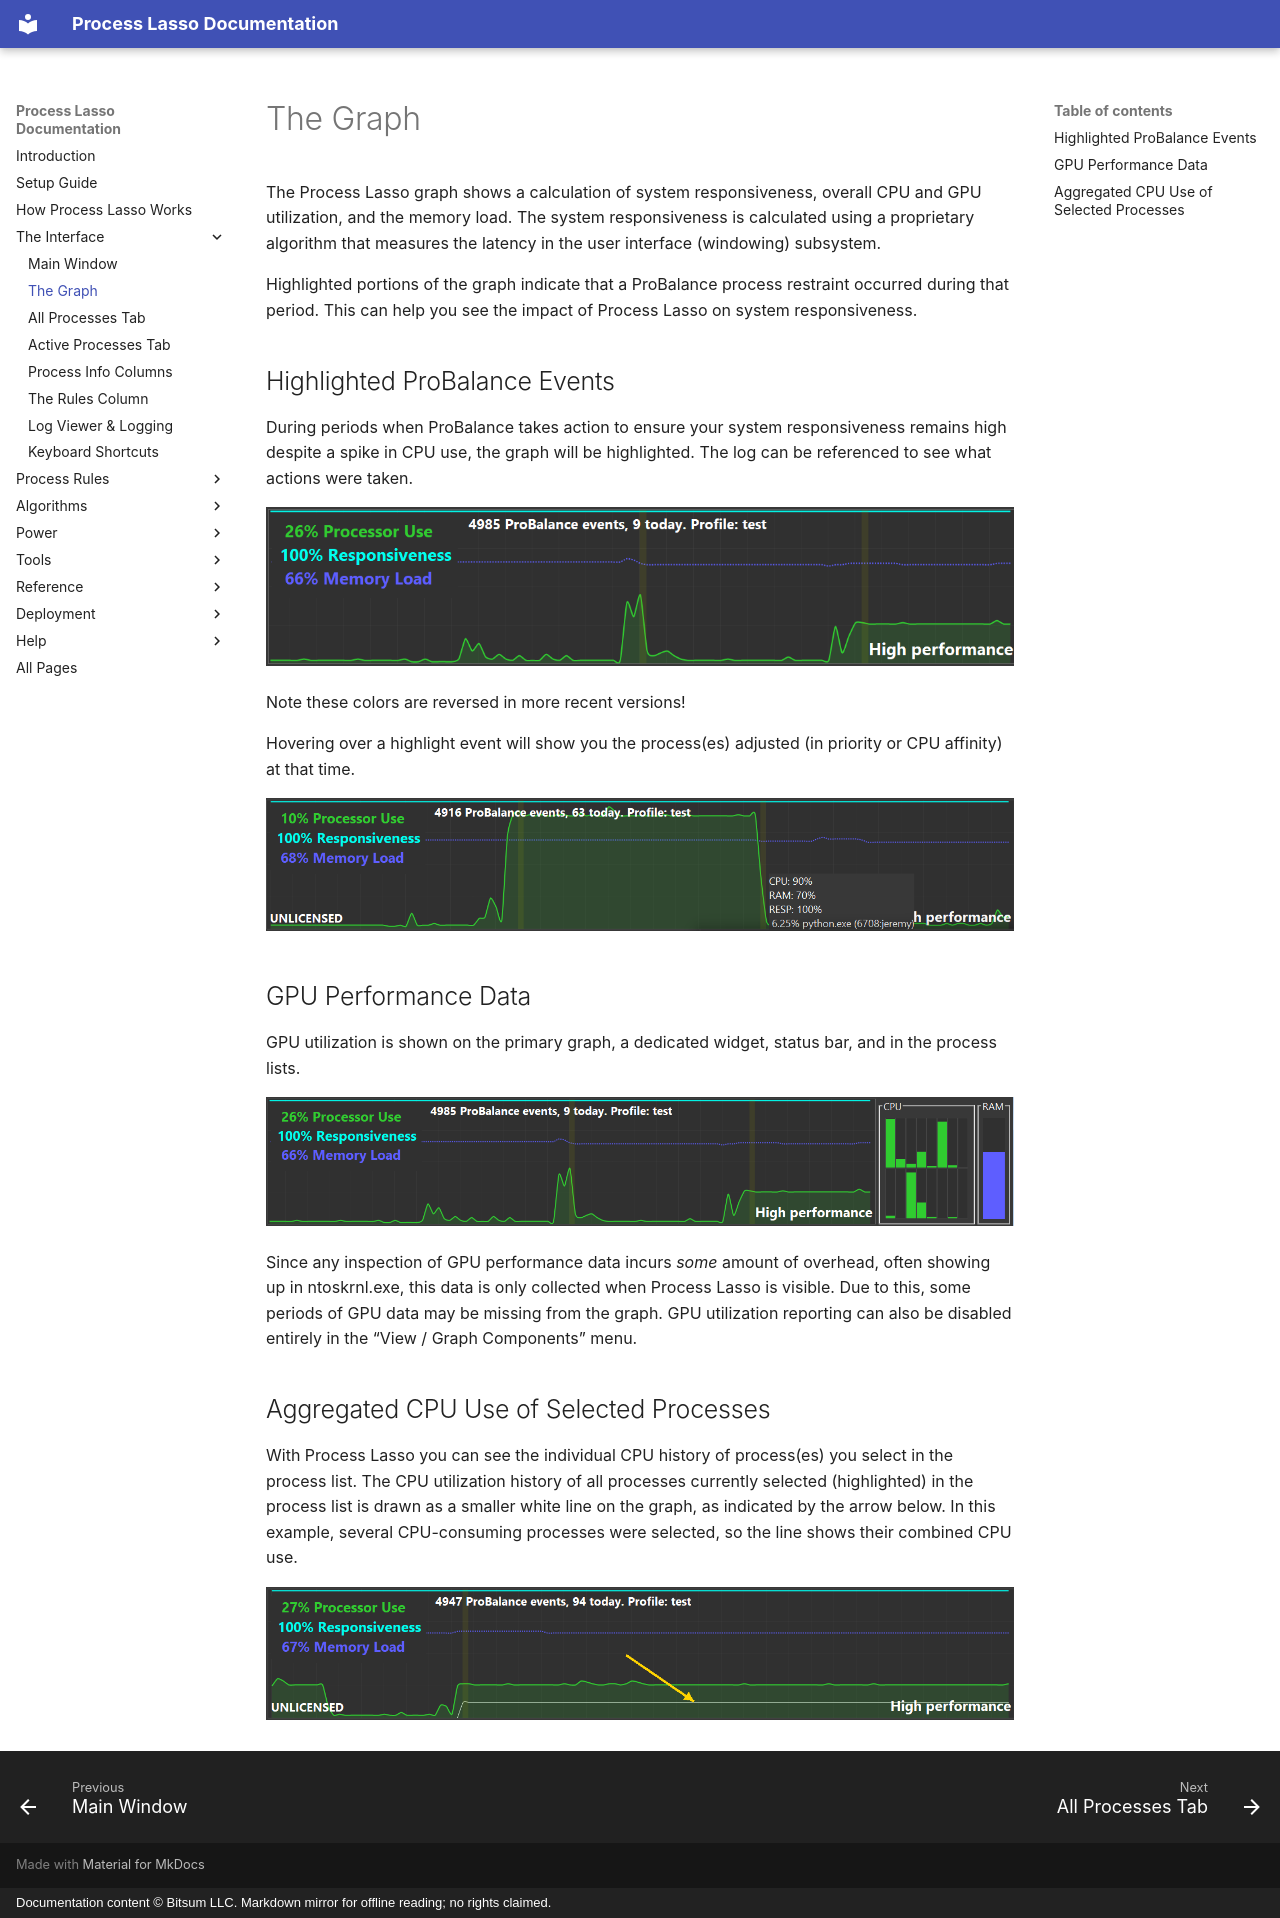

repository: Vstory/ProcessLasso-Docs · page: interface/graph.html · generator: mkdocs · copyright: Documentation content © Bitsum LLC. Markdown mirror for offline reading; no rights claimed.

<!-- source: https://bitsum.com/apps/process-lasso/docs/interface/graph/ -->

# The Graph

The Process Lasso graph shows a calculation of system responsiveness, overall CPU and GPU utilization, and the memory load. The system responsiveness is calculated using a proprietary algorithm that measures the latency in the user interface (windowing) subsystem.

Highlighted portions of the graph indicate that a ProBalance process restraint occurred during that period. This can help you see the impact of Process Lasso on system responsiveness.

## Highlighted ProBalance Events

During periods when ProBalance takes action to ensure your system responsiveness remains high despite a spike in CPU use, the graph will be highlighted. The log can be referenced to see what actions were taken.

![Lasso Graph](../media/graph-probalance-highlights.png)

Note these colors are reversed in more recent versions!

Hovering over a highlight event will show you the process(es) adjusted (in priority or CPU affinity) at that time.

![Graph tooltip showing processes adjusted during a highlighted event](../media/graph-tooltip.png)

## GPU Performance Data

GPU utilization is shown on the primary graph, a dedicated widget, status bar, and in the process lists.

![](../media/graph-with-core-panels.png)

Since any inspection of GPU performance data incurs *some* amount of overhead, often showing up in ntoskrnl.exe, this data is only collected when Process Lasso is visible. Due to this, some periods of GPU data may be missing from the graph. GPU utilization reporting can also be disabled entirely in the “View / Graph Components” menu.

## Aggregated CPU Use of Selected Processes

With Process Lasso you can see the individual CPU history of process(es) you select in the process list. The CPU utilization history of all processes currently selected (highlighted) in the process list is drawn as a smaller white line on the graph, as indicated by the arrow below. In this example, several CPU-consuming processes were selected, so the line shows their combined CPU use.

![CPU use of selected processes shown as a thin line on the graph](../media/graph-selected-history.png)
